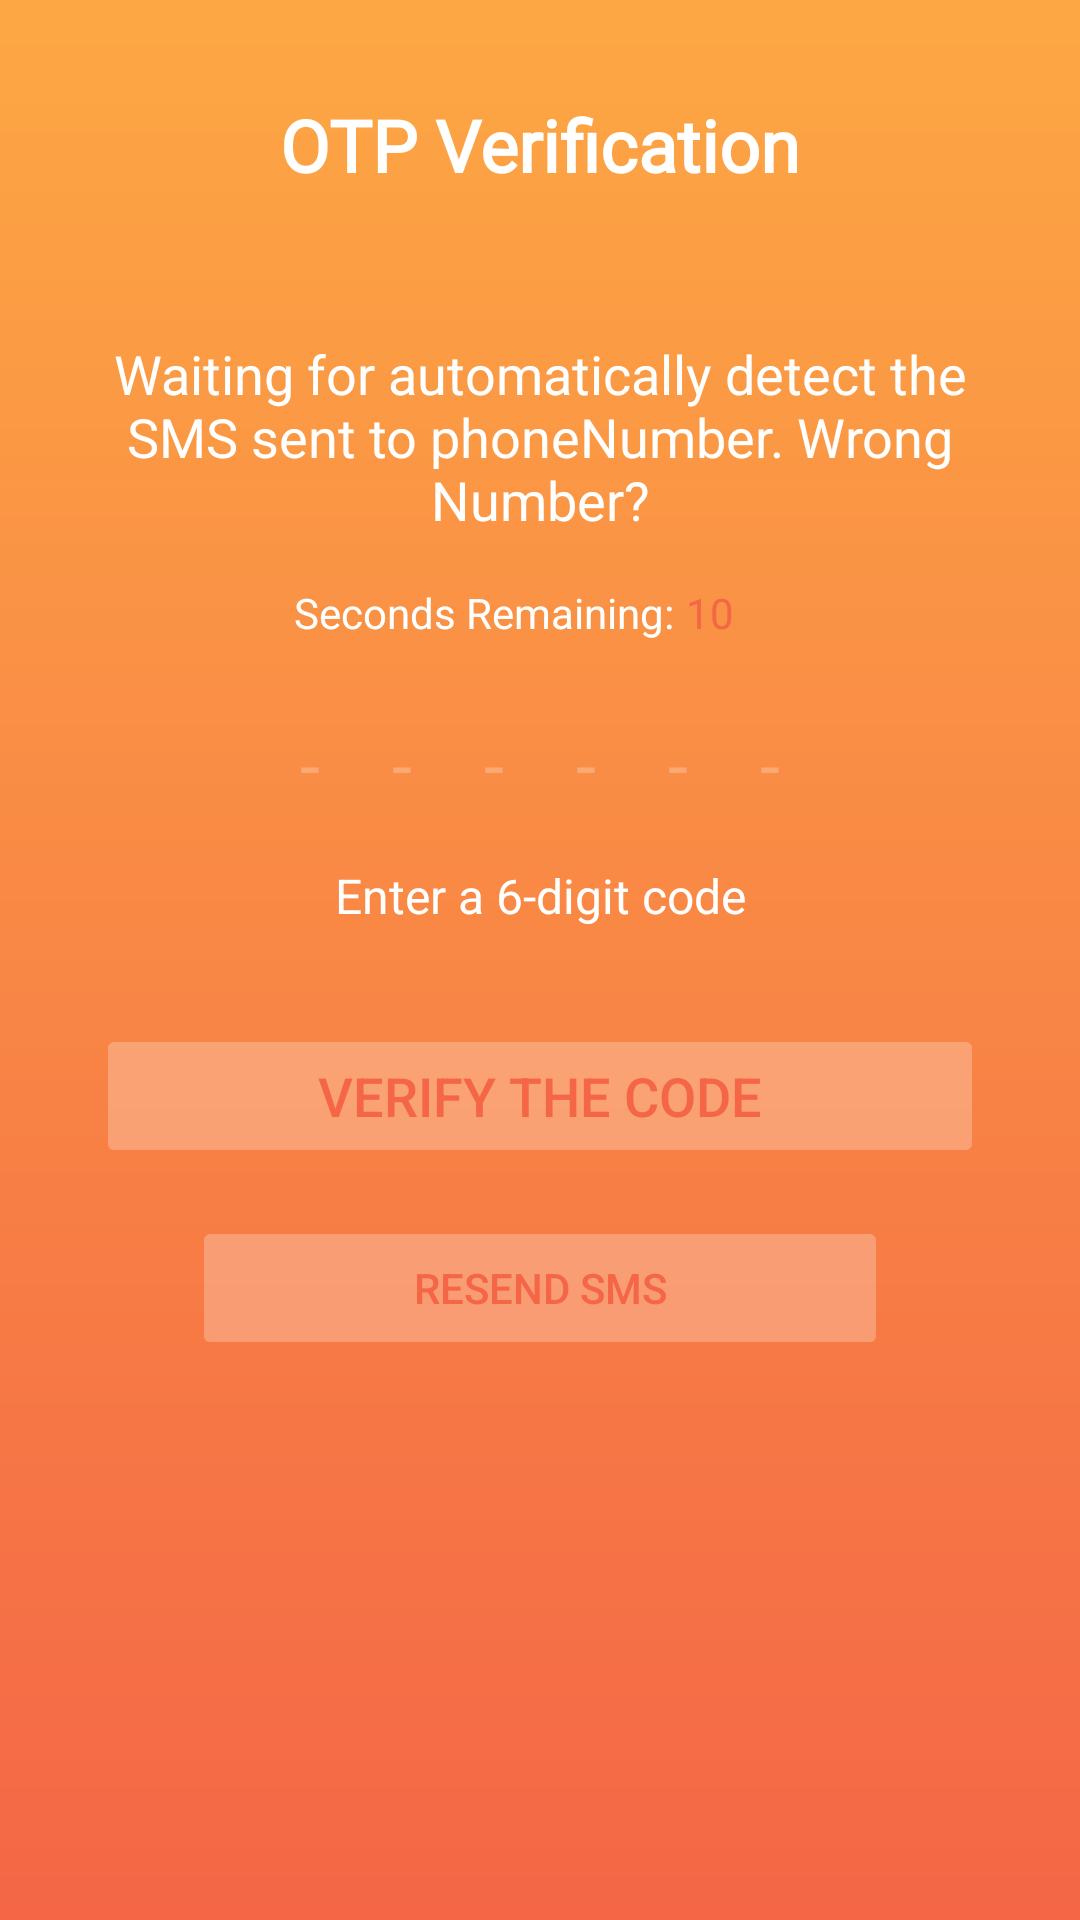

Reconstruct the res/layout file that produces this screen, plus the resources it refers to.
<!-- AndroidManifest.xml: application theme AppTheme -->
<!-- res/layout/activity_otp.xml -->
<?xml version="1.0" encoding="utf-8"?>
<androidx.constraintlayout.widget.ConstraintLayout xmlns:android="http://schemas.android.com/apk/res/android"
    xmlns:app="http://schemas.android.com/apk/res-auto"
    xmlns:tools="http://schemas.android.com/tools"
    android:layout_width="match_parent"
    android:layout_height="match_parent"
    android:background="@drawable/login_back"
    tools:context=".OtpActivity">

    <TextView
        android:id="@+id/textView3"
        android:layout_width="wrap_content"
        android:layout_height="wrap_content"
        android:layout_marginTop="32dp"
        android:fontFamily="@font/aclonica"
        android:text="OTP Verification"
        android:textColor="@android:color/white"
        android:textSize="24sp"
        android:textStyle="bold"
        app:layout_constraintEnd_toEndOf="parent"
        app:layout_constraintStart_toStartOf="parent"
        app:layout_constraintTop_toTopOf="parent" />

    <TextView
        android:id="@+id/waiting_text"
        android:layout_width="0dp"
        android:layout_height="wrap_content"
        android:layout_marginStart="24dp"
        android:layout_marginTop="48dp"
        android:layout_marginEnd="24dp"
        android:gravity="center"
        android:text="Waiting for automatically detect the SMS sent to phoneNumber. Wrong Number?"
        android:textColor="#FFFFFF"
        android:textSize="18sp"
        app:layout_constraintEnd_toEndOf="parent"
        app:layout_constraintStart_toStartOf="parent"
        app:layout_constraintTop_toBottomOf="@+id/textView3" />

    <TextView
        android:id="@+id/textView5"
        android:layout_width="wrap_content"
        android:layout_height="wrap_content"
        android:layout_marginTop="16dp"
        android:text="Seconds Remaining:"
        android:textColor="#FFFFFF"
        app:layout_constraintEnd_toEndOf="@+id/waiting_text"
        app:layout_constraintHorizontal_bias="0.4"
        app:layout_constraintStart_toStartOf="@+id/waiting_text"
        app:layout_constraintTop_toBottomOf="@+id/waiting_text" />

    <TextView
        android:id="@+id/timer"
        android:layout_width="wrap_content"
        android:layout_height="wrap_content"
        android:layout_marginStart="4dp"
        android:text="10"
        android:textColor="@color/dark_Organe"
        app:layout_constraintStart_toEndOf="@+id/textView5"
        app:layout_constraintTop_toTopOf="@+id/textView5" />

    <EditText
        android:id="@+id/otp_num"
        android:layout_width="wrap_content"
        android:layout_height="50dp"
        android:layout_marginStart="8dp"
        android:layout_marginTop="16dp"
        android:layout_marginEnd="8dp"
        android:background="@null"
        android:ems="10"
        android:gravity="center"
        android:hint="------"
        android:inputType="numberSigned"
        android:letterSpacing="1"
        android:maxEms="10"
        android:maxLength="6"
        android:textColor="#FFFDFD"
        android:textColorHint="@color/Fadedwhite"
        android:textSize="24sp"
        app:layout_constraintEnd_toEndOf="parent"
        app:layout_constraintStart_toStartOf="parent"
        app:layout_constraintTop_toBottomOf="@+id/textView5" />

    <TextView
        android:id="@+id/textView7"
        android:layout_width="wrap_content"
        android:layout_height="wrap_content"
        android:layout_marginTop="8dp"
        android:text="Enter a 6-digit code"
        android:textColor="#FFFFFF"
        android:textSize="16sp"
        app:layout_constraintEnd_toEndOf="@+id/otp_num"
        app:layout_constraintStart_toStartOf="@+id/otp_num"
        app:layout_constraintTop_toBottomOf="@+id/otp_num" />

    <Button
        android:id="@+id/verify_btn"
        android:layout_width="0dp"
        android:layout_height="wrap_content"
        android:layout_marginStart="32dp"
        android:layout_marginTop="32dp"
        android:layout_marginEnd="32dp"
        android:backgroundTint="@color/Fadedwhite"
        android:enabled="false"
        android:text="Verify the Code"
        android:textColor="@color/dark_Organe"
        android:textSize="18sp"
        app:cornerRadius="20dp"
        app:layout_constraintEnd_toEndOf="parent"
        app:layout_constraintStart_toStartOf="parent"
        app:layout_constraintTop_toBottomOf="@+id/textView7" />

    <Button
        android:id="@+id/resend_sms"
        android:layout_width="0dp"
        android:layout_height="wrap_content"
        android:layout_marginStart="32dp"
        android:layout_marginTop="16dp"
        android:layout_marginEnd="32dp"
        android:backgroundTint="@color/Fadedwhite"
        android:enabled="false"
        android:text="resend sms"
        android:textColor="@color/dark_Organe"
        app:cornerRadius="20dp"
        app:layout_constraintEnd_toEndOf="@+id/verify_btn"
        app:layout_constraintStart_toStartOf="@+id/verify_btn"
        app:layout_constraintTop_toBottomOf="@+id/verify_btn" />
</androidx.constraintlayout.widget.ConstraintLayout>
<!-- resources referenced by this layout -->
<resources>
  <color name="Fadedwhite">#40FFFFFF</color>
  <color name="dark_Organe">#f46646</color>
  <!-- drawable login_back (drawable) -->
  <?xml version="1.0" encoding="utf-8"?>
  <shape xmlns:android="http://schemas.android.com/apk/res/android"
      android:shape="rectangle">
      <gradient android:startColor="#fda744"
              android:endColor="#f46646"
          android:type="linear"
          android:angle="270"/>
  </shape>
  <style name="AppTheme" parent="Theme.MaterialComponents.Light.NoActionBar">
          
          <item name="colorPrimary">@color/colorPrimary</item>
          <item name="colorPrimaryDark">@color/colorPrimaryDark</item>
          <item name="colorAccent">@color/colorAccent</item>
          <item name="colorButtonNormal">@color/white</item>
  
      </style>
  <color name="colorPrimary">#6200EE</color>
  <color name="colorPrimaryDark">#3700B3</color>
  <color name="colorAccent">#03DAC5</color>
  <color name="white">#FFFFFF</color>
</resources>
